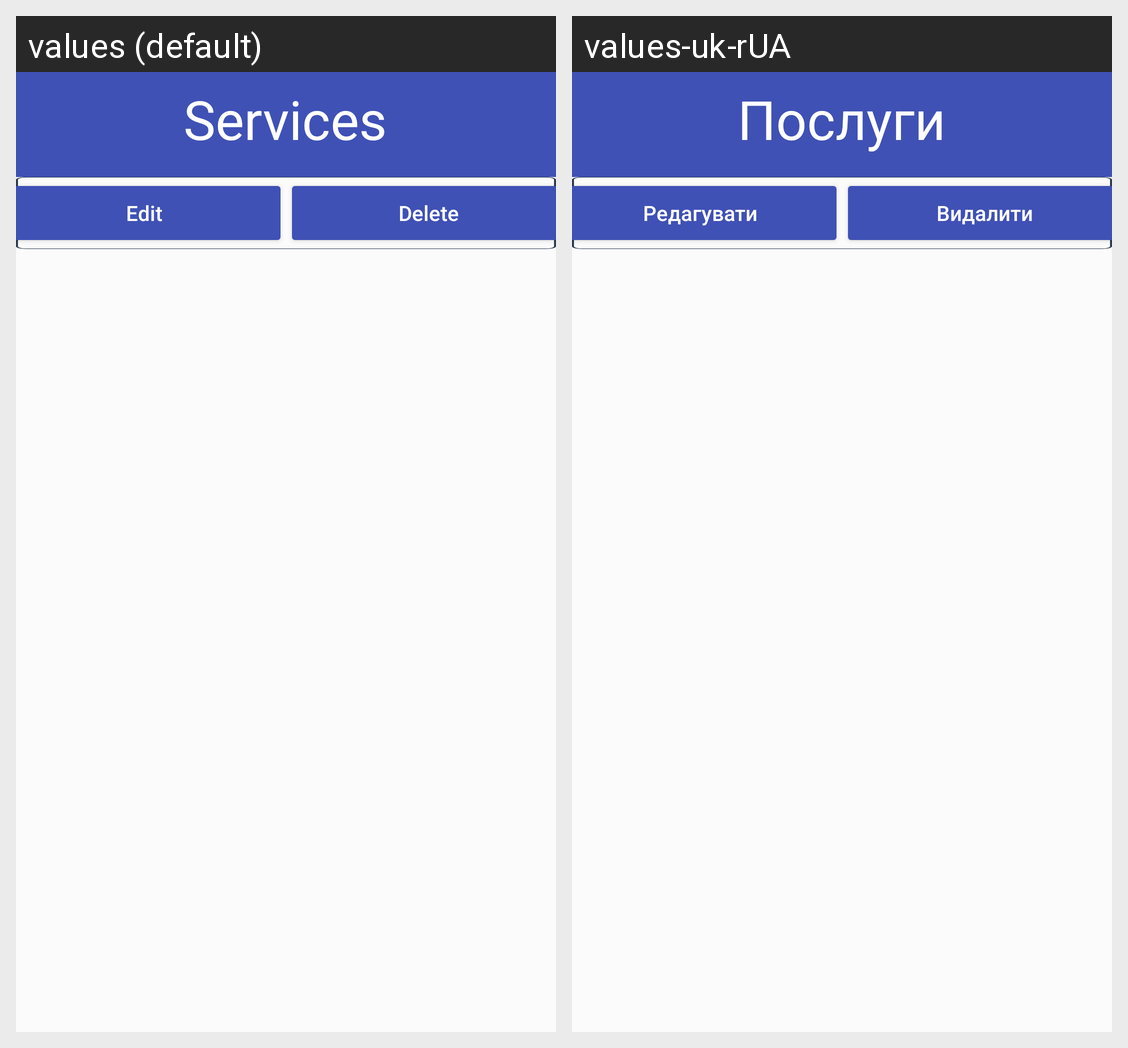

Locale-by-locale string values for the Android screen shown in this grid:
Android screen res/layout/activity_services.xml rendered under 2 locales, left to right: values (default), values-uk-rUA. Device: Nexus 5 (rendered at 1080×1920; each locale shown at half size, 540×960, under a caption strip naming it); theme Theme.CleaningService.
Strings drawn on this screen, with the default value and each locale's value (text and hints the layout hard-codes, and strings that could not be matched under every locale, appear in the picture but are not listed):

services
  values: Services
  values-uk-rUA: Послуги

edit
  values: Edit
  values-uk-rUA: Редагувати

delete
  values: Delete
  values-uk-rUA: Видалити
